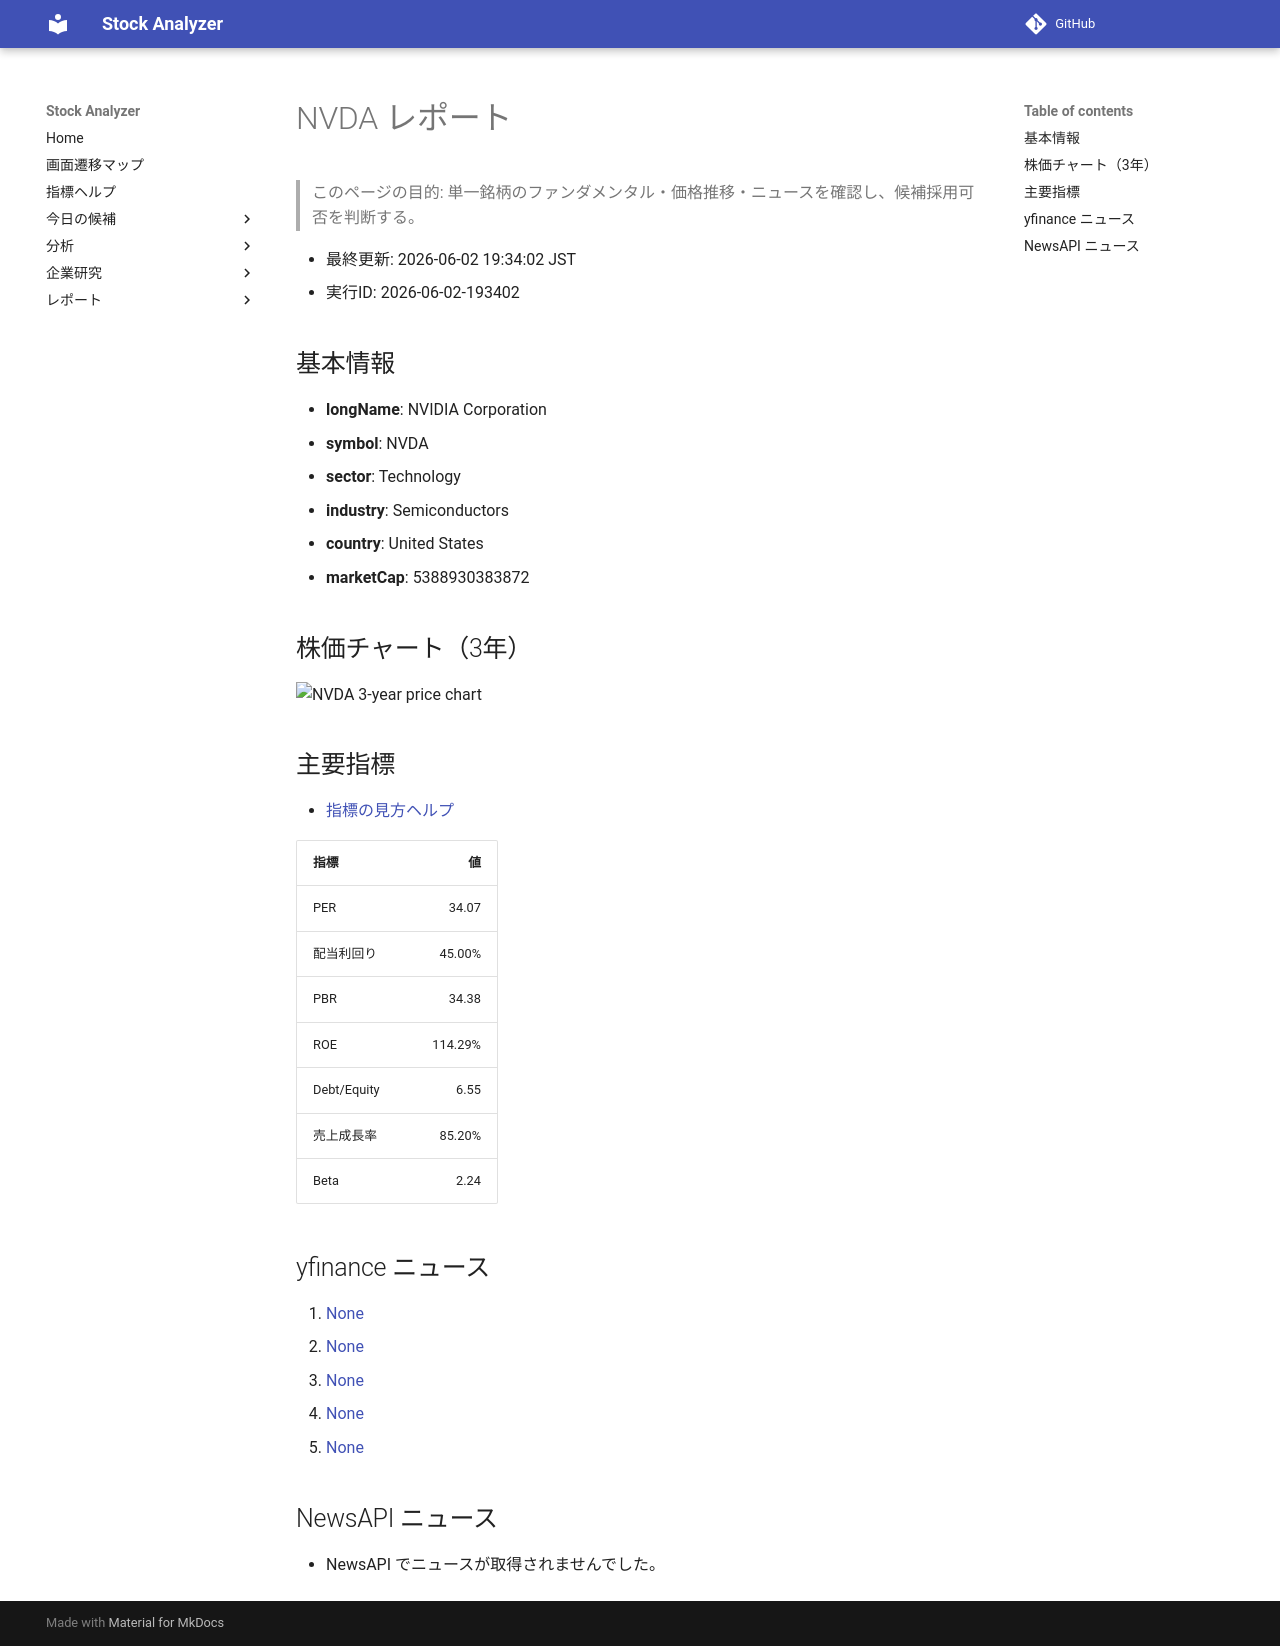

repository: Yumi-note/Making-APP · page: reports/2026-06-02/193402/NVDA/index.html · generator: mkdocs

# NVDA レポート

> このページの目的: 単一銘柄のファンダメンタル・価格推移・ニュースを確認し、候補採用可否を判断する。

- 最終更新: 2026-06-02 19:34:02 JST
- 実行ID: 2026-06-02-193402

## 基本情報

- **longName**: NVIDIA Corporation
- **symbol**: NVDA
- **sector**: Technology
- **industry**: Semiconductors
- **country**: United States
- **marketCap**: 5388930383872

## 株価チャート（3年）

![NVDA 3-year price chart](NVDA_3y.png)

## 主要指標

- [指標の見方ヘルプ](../../../../indicators.md)

| 指標 | 値 |
|---|---:|
| PER | 34.07 |
| 配当利回り | 45.00% |
| PBR | 34.38 |
| ROE | 114.29% |
| Debt/Equity | 6.55 |
| 売上成長率 | 85.20% |
| Beta | 2.24 |

## yfinance ニュース

1. [None](None)
2. [None](None)
3. [None](None)
4. [None](None)
5. [None](None)

## NewsAPI ニュース

- NewsAPI でニュースが取得されませんでした。
